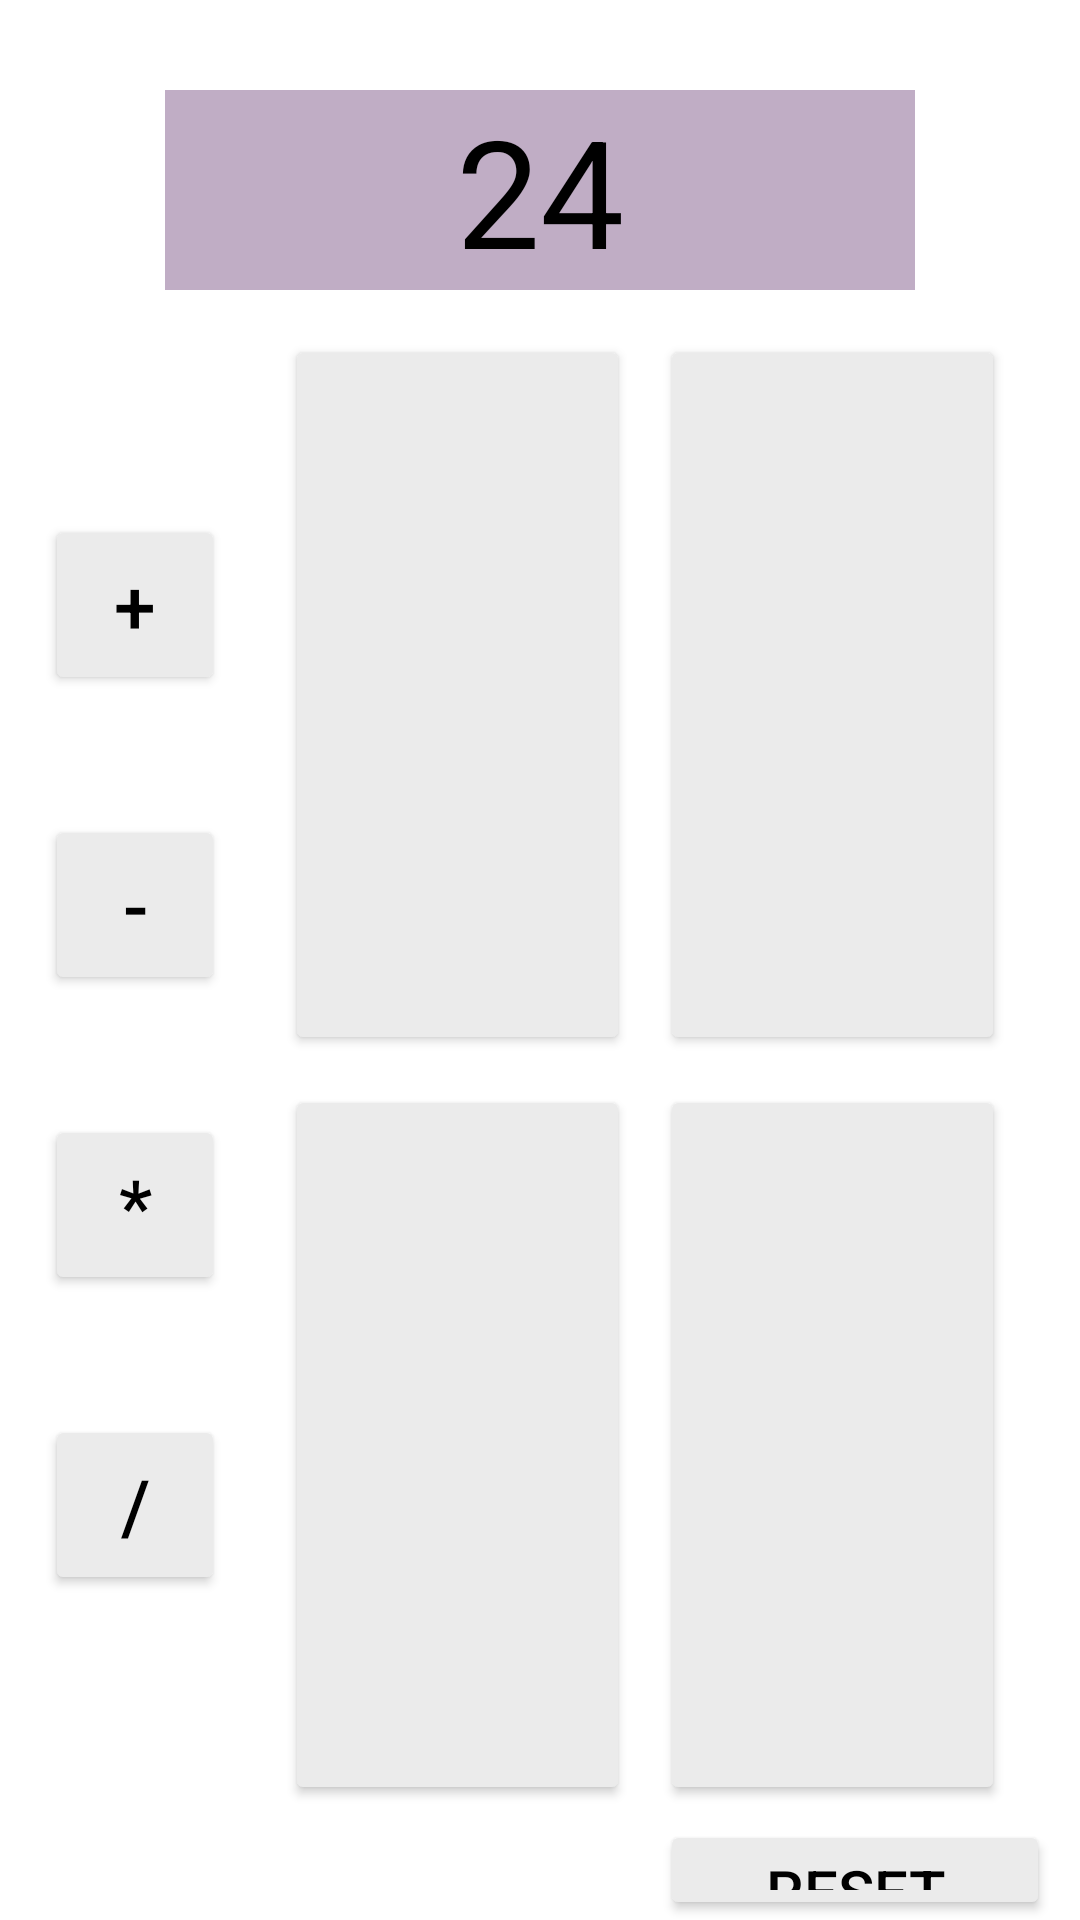

Here is an Android app screen rendered from its layout file. Give the layout XML and the strings, colors and styles it references.
<!-- AndroidManifest.xml: application theme Theme.TwentyFour -->
<!-- res/layout/activity_timed_trials.xml -->
<?xml version="1.0" encoding="utf-8"?>
<RelativeLayout xmlns:android="http://schemas.android.com/apk/res/android"
    xmlns:app="http://schemas.android.com/apk/res-auto"
    xmlns:tools="http://schemas.android.com/tools"
    android:layout_width="match_parent"
    android:layout_height="match_parent"
    tools:context=".TimedTrialsActivity">

    <RelativeLayout
        android:id="@+id/game_name_layout"
        android:layout_width="250dp"
        android:layout_height="wrap_content"
        android:layout_centerHorizontal="true"
        android:layout_marginTop="30dp"
        android:background="#C0ADC5">

        <TextView
            android:id="@+id/game_name_text"
            android:layout_width="120dp"
            android:layout_height="wrap_content"
            android:layout_centerHorizontal="true"
            android:gravity="center_horizontal"
            android:text="@string/game_name_24"
            android:textColor="#000000"
            android:textSize="50sp" />

    </RelativeLayout>

    <LinearLayout
        android:layout_width="70dp"
        android:layout_height="wrap_content"
        android:layout_below="@+id/game_name_layout"
        android:layout_marginTop="70dp"
        android:layout_marginLeft="10dp"
        android:layout_marginStart="10dp"
        android:orientation="vertical">

        <RelativeLayout
            android:id="@+id/addition_layout"
            android:layout_width="match_parent"
            android:layout_height="70dp">

            <Button
                android:id="@+id/addition_button"
                android:layout_width="match_parent"
                android:layout_height="match_parent"
                android:textColor="#000000"
                app:backgroundTint="#ebebeb"
                android:layout_margin="5dp"
                android:onClick="operationOnClick"
                android:textSize="25sp"
                android:text="@string/plus">
            </Button>

        </RelativeLayout>

        <RelativeLayout
            android:id="@+id/subtraction_layout"
            android:layout_width="match_parent"
            android:layout_height="70dp"
            android:layout_marginTop="30dp">

            <Button
                android:id="@+id/subtraction_button"
                android:layout_width="match_parent"
                android:layout_height="match_parent"
                android:textColor="#000000"
                app:backgroundTint="#ebebeb"
                android:layout_margin="5dp"
                android:onClick="operationOnClick"
                android:textSize="25sp"
                android:text="@string/minus">
            </Button>

        </RelativeLayout>

        <RelativeLayout
            android:id="@+id/multiplication_layout"
            android:layout_width="match_parent"
            android:layout_height="70dp"
            android:layout_marginTop="30dp">

            <Button
                android:id="@+id/multiplication_button"
                android:layout_width="match_parent"
                android:layout_height="match_parent"
                android:textColor="#000000"
                app:backgroundTint="#ebebeb"
                android:layout_margin="5dp"
                android:onClick="operationOnClick"
                android:textSize="25sp"
                android:text="@string/multiply">
            </Button>

        </RelativeLayout>

        <RelativeLayout
            android:id="@+id/division_layout"
            android:layout_width="match_parent"
            android:layout_height="70dp"
            android:layout_marginTop="30dp">

            <Button
                android:id="@+id/division_button"
                android:layout_width="match_parent"
                android:layout_height="match_parent"
                android:textColor="#000000"
                app:backgroundTint="#ebebeb"
                android:layout_margin="5dp"
                android:onClick="operationOnClick"
                android:textSize="25sp"
                android:text="@string/divide">
            </Button>

        </RelativeLayout>

    </LinearLayout>

    <RelativeLayout
        android:id="@+id/all_card_layouts"
        android:layout_width="250dp"
        android:layout_height="500dp"
        android:layout_marginLeft="90dp"
        android:layout_marginStart="90dp"
        android:layout_marginTop="10dp"
        android:layout_below="@+id/game_name_layout"
        android:rowCount="2"
        android:columnCount="2">

        <RelativeLayout
            android:id="@+id/card_layout_0"
            android:layout_width="125dp"
            android:layout_height="250dp">

            <Button
                android:id="@+id/card_0"
                android:layout_width="match_parent"
                android:layout_height="match_parent"
                android:textColor="#000000"
                app:backgroundTint="#ebebeb"
                android:layout_margin="5dp"
                android:onClick="cardOnClick"
                android:textSize="25sp">
            </Button>

        </RelativeLayout>

        <RelativeLayout
            android:id="@+id/card_layout_1"
            android:layout_width="125dp"
            android:layout_height="250dp"
            android:layout_toRightOf="@+id/card_layout_0"
            android:layout_toEndOf="@+id/card_layout_0">

            <Button
                android:id="@+id/card_1"
                android:layout_width="match_parent"
                android:layout_height="match_parent"
                android:textColor="#000000"
                app:backgroundTint="#ebebeb"
                android:layout_margin="5dp"
                android:onClick="cardOnClick"
                android:textSize="25sp">
            </Button>
        </RelativeLayout>

        <RelativeLayout
            android:id="@+id/card_layout_2"
            android:layout_width="125dp"
            android:layout_height="250dp"
            android:layout_below="@+id/card_layout_0">

            <Button
                android:id="@+id/card_2"
                android:layout_width="match_parent"
                android:layout_height="match_parent"
                android:textColor="#000000"
                app:backgroundTint="#ebebeb"
                android:layout_margin="5dp"
                android:onClick="cardOnClick"
                android:textSize="25sp">
            </Button>
        </RelativeLayout>

        <RelativeLayout
            android:id="@+id/card_layout_3"
            android:layout_width="125dp"
            android:layout_height="250dp"
            android:layout_toRightOf="@+id/card_layout_2"
            android:layout_toEndOf="@+id/card_layout_2"
            android:layout_below="@+id/card_layout_1">

            <Button
                android:id="@+id/card_3"
                android:layout_width="match_parent"
                android:layout_height="match_parent"
                android:textColor="#000000"
                app:backgroundTint="#ebebeb"
                android:layout_margin="5dp"
                android:onClick="cardOnClick"
                android:textSize="25sp">
            </Button>
        </RelativeLayout>

    </RelativeLayout>

    <Button
        android:id="@+id/reset"
        android:layout_width="130dp"
        android:layout_height="45dp"
        android:layout_below="@+id/all_card_layouts"
        android:textColor="#000000"
        app:backgroundTint="#ebebeb"
        android:textSize="20sp"
        android:text="@string/reset"
        android:layout_marginLeft="220dp"
        android:layout_marginStart="220dp"
        android:onClick="resetOnClick">
    </Button>

</RelativeLayout>
<!-- resources referenced by this layout -->
<resources>
  <string name="divide">/</string>
  <string name="game_name_24">24</string>
  <string name="minus">-</string>
  <string name="multiply">*</string>
  <string name="plus">+</string>
  <string name="reset">Reset</string>
  <style name="Theme.TwentyFour" parent="Theme.MaterialComponents.DayNight.DarkActionBar">
          
          <item name="colorPrimary">@color/purple_500</item>
          <item name="colorPrimaryVariant">@color/purple_700</item>
          <item name="colorOnPrimary">@color/white</item>
          
          <item name="colorSecondary">@color/teal_200</item>
          <item name="colorSecondaryVariant">@color/teal_700</item>
          <item name="colorOnSecondary">@color/black</item>
          
          <item name="android:statusBarColor" tools:targetApi="l">
              ?attr/colorPrimaryVariant
          </item>
          
      </style>
  <!-- not gathered from this repository: default colours our renderer supplied (Android Studio template values) -->
  <color name="purple_500">#FF6200EE</color>
  <color name="purple_700">#FF3700B3</color>
  <color name="teal_200">#FF03DAC5</color>
  <color name="teal_700">#FF018786</color>
  <color name="black">#FF000000</color>
  <color name="white">#FFFFFFFF</color>
</resources>
